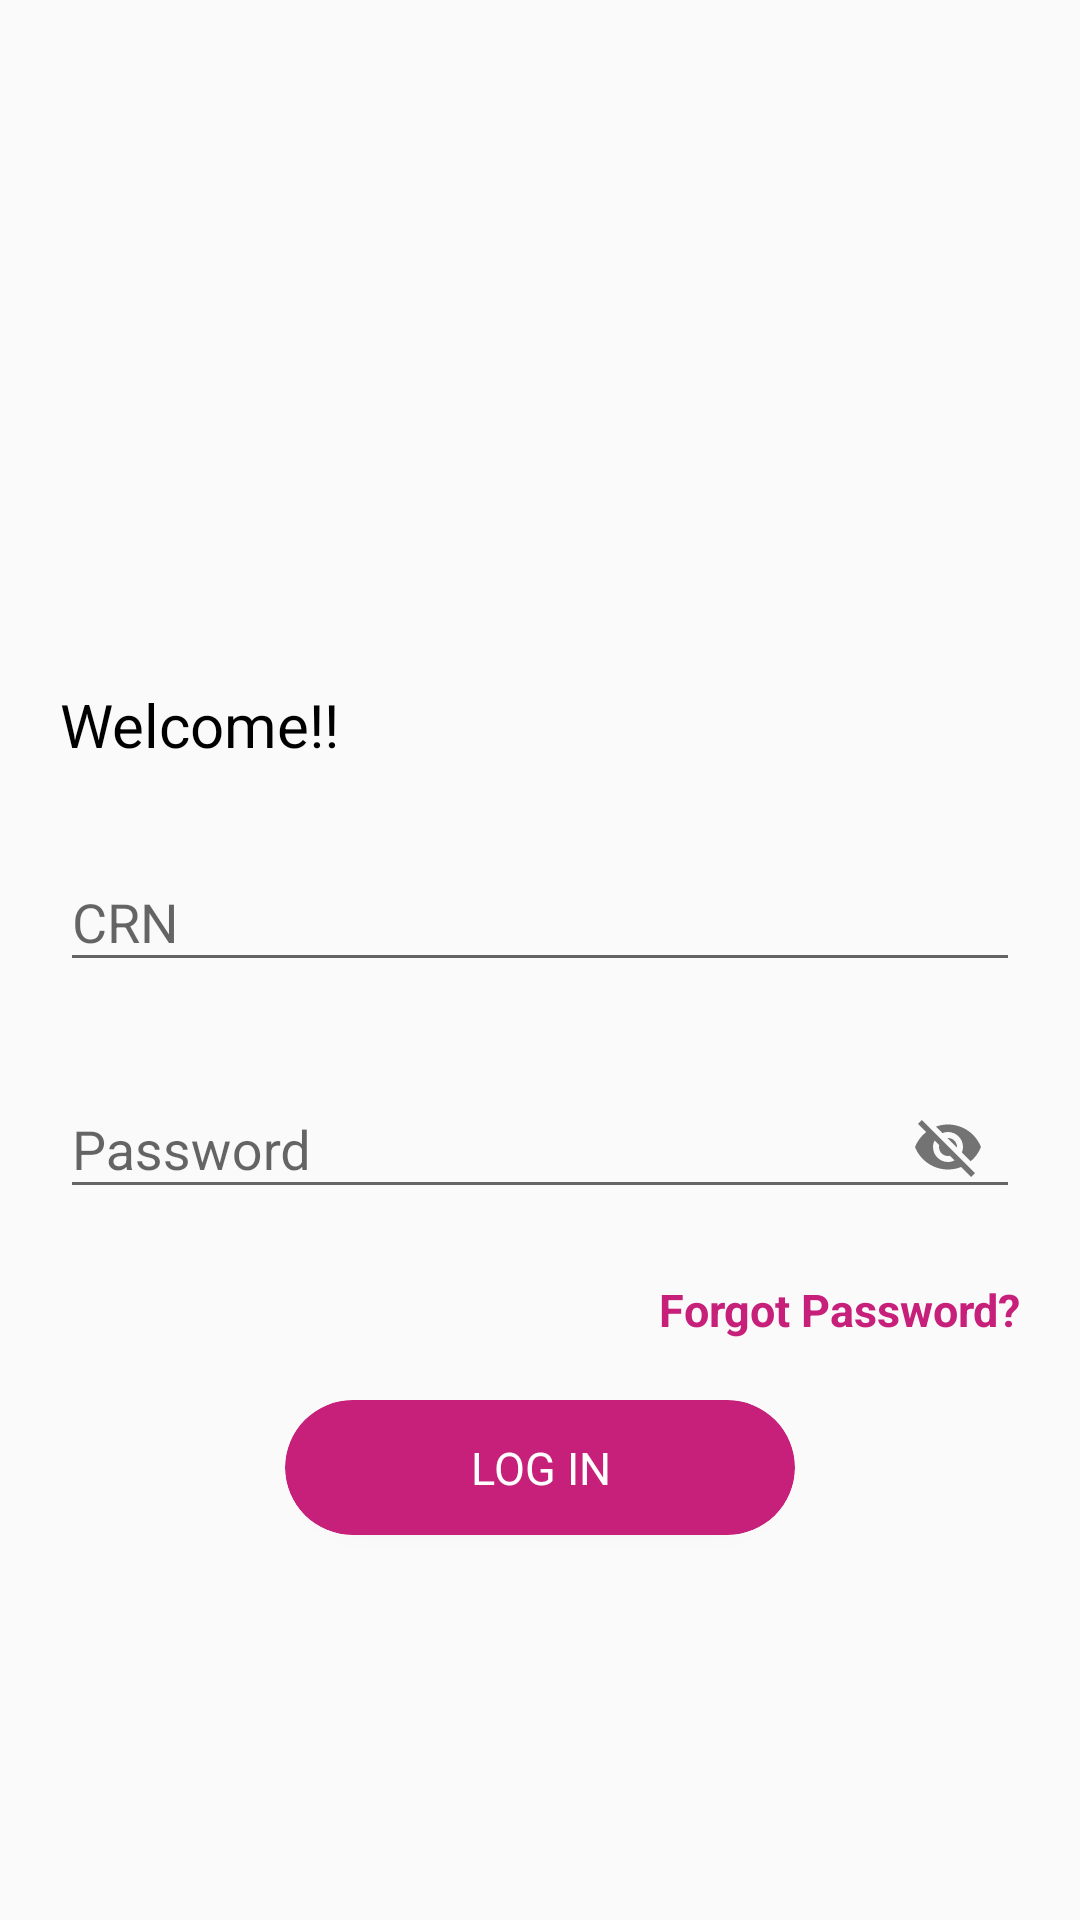

This screen was rendered from an Android layout file. Write that file and the resources it references.
<!-- AndroidManifest.xml: activity theme Theme.PinkooChintanTest.NoActionBar1 -->
<!-- res/layout/activity_login.xml -->
<?xml version="1.0" encoding="utf-8"?>
<androidx.constraintlayout.widget.ConstraintLayout xmlns:android="http://schemas.android.com/apk/res/android"
    xmlns:app="http://schemas.android.com/apk/res-auto"
    xmlns:tools="http://schemas.android.com/tools"
    android:layout_width="match_parent"
    android:layout_height="match_parent"
    tools:context=".LoginActivity">

    <LinearLayout
        android:layout_width="match_parent"
        android:layout_height="match_parent"
        android:layout_marginStart="20dp"
        android:layout_marginEnd="20dp"
        android:gravity="center"
        android:orientation="vertical">

        <androidx.appcompat.widget.AppCompatImageView
            android:layout_width="match_parent"
            android:layout_height="100dp"
            android:src="@drawable/ic_pinkoo_text" />

        <androidx.appcompat.widget.AppCompatTextView
            android:layout_width="match_parent"
            android:layout_height="wrap_content"
            android:text="Welcome!!"
            android:textColor="@color/black"
            android:textSize="20dp" />

        <com.google.android.material.textfield.TextInputLayout
            android:layout_width="match_parent"
            android:layout_height="wrap_content"
            android:layout_marginTop="20dp">

            <com.google.android.material.textfield.TextInputEditText
                android:id="@+id/etCrn"
                android:layout_width="match_parent"
                android:layout_height="wrap_content"
                android:hint="CRN" />

        </com.google.android.material.textfield.TextInputLayout>

        <com.google.android.material.textfield.TextInputLayout
            android:layout_width="match_parent"
            android:layout_height="wrap_content"
            android:layout_marginTop="20dp"
            app:passwordToggleEnabled="true">

            <com.google.android.material.textfield.TextInputEditText
                android:id="@+id/etPassword"
                android:layout_width="match_parent"
                android:layout_height="wrap_content"
                android:hint="Password" />

        </com.google.android.material.textfield.TextInputLayout>

        <androidx.appcompat.widget.AppCompatTextView
            android:layout_width="match_parent"
            android:layout_height="wrap_content"
            android:layout_marginTop="20dp"
            android:gravity="right"
            android:text="Forgot Password?"
            android:textColor="@color/colorPrimary"
            android:textSize="15dp"
            android:textStyle="bold" />

        <androidx.cardview.widget.CardView
            android:id="@+id/cvLogin"
            android:layout_width="170dp"
            android:layout_height="45dp"
            android:layout_marginTop="20dp"
            app:cardBackgroundColor="@color/colorPrimary"
            app:cardCornerRadius="25dp">

            <androidx.appcompat.widget.AppCompatTextView
                android:layout_width="match_parent"
                android:layout_height="match_parent"
                android:gravity="center"
                android:text="LOG IN"
                android:textColor="@color/white"
                android:textSize="15dp" />
        </androidx.cardview.widget.CardView>
    </LinearLayout>
</androidx.constraintlayout.widget.ConstraintLayout>
<!-- resources referenced by this layout -->
<resources>
  <color name="black">#FF000000</color>
  <color name="colorPrimary">#C7207A</color>
  <color name="white">#FFFFFF</color>
  <style name="Theme.PinkooChintanTest.NoActionBar1" parent="Theme.AppCompat.Light.NoActionBar">
          <item name="windowActionBar">false</item>
          <item name="windowNoTitle">true</item>
          <item name="android:windowFullscreen">true</item>
      </style>
</resources>
